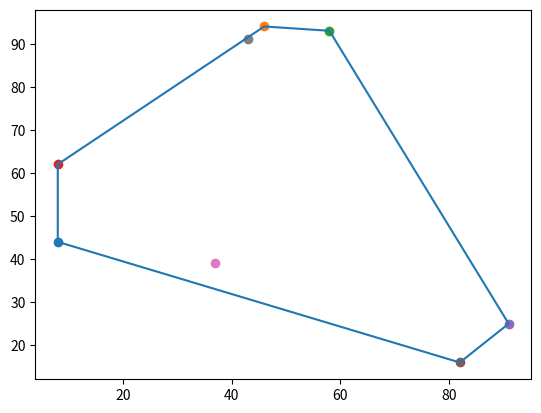

Here is the Python script that generated this plot:
import math
import random
import matplotlib.pyplot as plt

class Point:
    def __init__(self,x,y):
        self.x = x
        self.y = y

def generateRandomPoints(n):
    myPoints = []

    for i in range(n):
        myPoints.append(Point(random.randint(1, 100), random.randint(1, 100)))

    return myPoints

def calculateOrientation(p, q, r):
        crossProduct = (q.y - p.y) * (r.x - q.x) - (q.x - p.x) * (r.y - q.y)

        
        # Clockwise
        if (crossProduct > 0):
                return 1
        # Counterclockwise
        elif (crossProduct < 0):
                return 2
        # Collinear
        else:
                return 0
        
def findLeftMostPoint(points):
        leftMostIndex = 0
        for i in range(1, len(points)):
                currentLeftMost = points[leftMostIndex]
                currentPoint = points[i]
                
                # Update to new left most point
                if currentPoint.x < currentLeftMost.x:
                        leftMostIndex = i
                
                # If multiple points have same x coord, prioritise largest y
                elif currentPoint.x == currentLeftMost.x:
                        if currentPoint.y > currentLeftMost.y:
                                leftMostIndex = i
                        
        return leftMostIndex

def scatterPlotPoints(points):
    xPoints = [point.x for point in points]
    yPoints = [point.y for point in points]

    for point in points:
        plt.scatter(point.x, point.y)

def distance(p, q):
    return abs(p.x - q.x) + abs(p.y - q.y)

def plotConvexHull(points):
    xPoints = [point.x for point in points]
    yPoints = [point.y for point in points]

    xPoints.append(xPoints[0])
    yPoints.append(yPoints[0])

    plt.plot(xPoints, yPoints)

def jarvismarch(inputSet):      
    '''
    Returns the list of points that lie on the convex hull (jarvis march algorithm)
            Parameters:
                    inputSet (list): a list of 2D points

            Returns:
                    outputSet (list): a list of 2D points
    '''

    leftMostPoint = findLeftMostPoint(inputSet)
    outputSet = []
        
    origin = inputSet[leftMostPoint]
    outputSet.append(origin)
        
    p = leftMostPoint
        
    while True:
        q = (p + 1) % len(inputSet)
        for i in range(len(inputSet)):
                if i == p:
                        continue
                output = calculateOrientation(inputSet[p], inputSet[i], inputSet[q])
                if output == 0 and distance(inputSet[p], inputSet[i]) > distance(inputSet[p], inputSet[q]):
                        q = i
                        
                elif output == 2:
                        q = i
        p = q
        if p == leftMostPoint:
                break
                
        outputSet.append(inputSet[p])

    return outputSet


inputSet = generateRandomPoints(8)
outputSet = jarvismarch(inputSet)

scatterPlotPoints(inputSet)
plotConvexHull(outputSet)

plt.show()